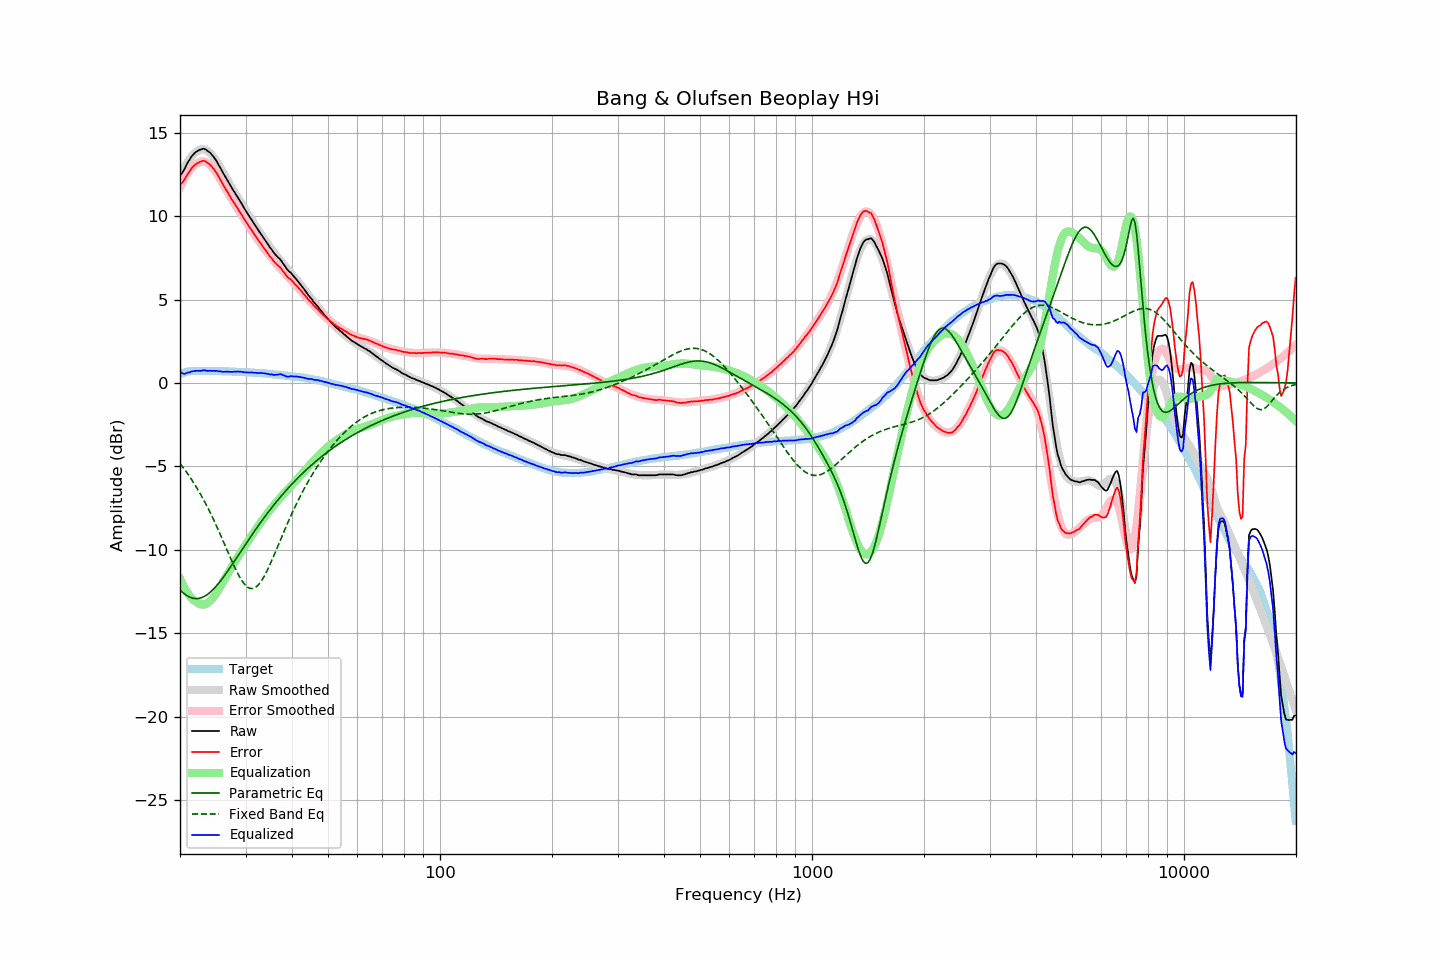

Values plotted in this chart, from the file beside it:
frequency, raw, error, smoothed, error_smoothed, equalization, parametric_eq, fixed_band_eq, equalized_raw, equalized_smoothed, target
20.00, 12.45, 11.90, 12.29, 11.72, -11.72, -12.40, -4.82, 0.73, 0.57, 0.55
20.20, 12.54, 11.96, 12.52, 11.93, -11.93, -12.49, -4.94, 0.61, 0.59, 0.58
20.40, 12.68, 12.07, 12.74, 12.13, -12.13, -12.58, -5.07, 0.56, 0.61, 0.61
20.61, 12.85, 12.22, 12.94, 12.30, -12.30, -12.65, -5.20, 0.54, 0.63, 0.63
20.81, 13.06, 12.40, 13.12, 12.47, -12.47, -12.72, -5.33, 0.60, 0.65, 0.66
21.02, 13.24, 12.55, 13.28, 12.61, -12.61, -12.78, -5.47, 0.63, 0.67, 0.69
21.23, 13.38, 12.68, 13.43, 12.75, -12.75, -12.83, -5.61, 0.64, 0.68, 0.70
21.44, 13.55, 12.84, 13.56, 12.86, -12.86, -12.86, -5.75, 0.69, 0.69, 0.71
21.66, 13.66, 12.94, 13.67, 12.96, -12.96, -12.89, -5.90, 0.70, 0.71, 0.72
21.87, 13.76, 13.04, 13.76, 13.05, -13.05, -12.91, -6.05, 0.71, 0.72, 0.72
22.09, 13.85, 13.12, 13.84, 13.12, -13.12, -12.92, -6.21, 0.73, 0.72, 0.73
22.31, 13.90, 13.17, 13.90, 13.17, -13.17, -12.91, -6.37, 0.73, 0.73, 0.73
22.54, 13.96, 13.23, 13.96, 13.23, -13.23, -12.90, -6.53, 0.73, 0.73, 0.73
22.76, 13.99, 13.26, 14.00, 13.27, -13.27, -12.87, -6.70, 0.73, 0.73, 0.73
22.99, 14.03, 13.31, 14.01, 13.28, -13.28, -12.84, -6.88, 0.75, 0.73, 0.72
23.22, 14.03, 13.31, 13.99, 13.27, -13.27, -12.79, -7.05, 0.76, 0.73, 0.72
23.45, 13.99, 13.27, 13.96, 13.24, -13.24, -12.74, -7.23, 0.75, 0.72, 0.72
23.69, 13.91, 13.19, 13.91, 13.19, -13.19, -12.67, -7.42, 0.73, 0.72, 0.72
23.92, 13.85, 13.13, 13.84, 13.12, -13.12, -12.60, -7.61, 0.73, 0.72, 0.72
24.16, 13.77, 13.05, 13.75, 13.03, -13.03, -12.52, -7.81, 0.74, 0.72, 0.72
24.40, 13.65, 12.93, 13.64, 12.93, -12.93, -12.43, -8.01, 0.72, 0.72, 0.72
24.65, 13.54, 12.83, 13.52, 12.81, -12.81, -12.33, -8.21, 0.73, 0.71, 0.71
24.89, 13.40, 12.69, 13.39, 12.68, -12.68, -12.23, -8.42, 0.72, 0.71, 0.71
25.14, 13.26, 12.55, 13.24, 12.53, -12.53, -12.12, -8.63, 0.73, 0.71, 0.71
25.39, 13.07, 12.36, 13.08, 12.37, -12.37, -12.00, -8.84, 0.69, 0.71, 0.71
25.65, 12.91, 12.20, 12.92, 12.21, -12.21, -11.88, -9.06, 0.70, 0.71, 0.71
25.91, 12.73, 12.03, 12.75, 12.05, -12.05, -11.76, -9.28, 0.68, 0.70, 0.70
26.16, 12.55, 11.85, 12.58, 11.88, -11.88, -11.63, -9.50, 0.67, 0.70, 0.70
26.43, 12.39, 11.69, 12.42, 11.72, -11.72, -11.50, -9.73, 0.68, 0.70, 0.70
26.69, 12.23, 11.53, 12.24, 11.55, -11.55, -11.36, -9.95, 0.68, 0.70, 0.70
26.96, 12.06, 11.36, 12.07, 11.38, -11.38, -11.22, -10.17, 0.68, 0.69, 0.70
27.23, 11.88, 11.19, 11.91, 11.22, -11.22, -11.08, -10.40, 0.67, 0.69, 0.69
27.50, 11.72, 11.03, 11.74, 11.05, -11.05, -10.94, -10.61, 0.67, 0.69, 0.69
27.77, 11.56, 10.88, 11.58, 10.89, -10.89, -10.80, -10.83, 0.67, 0.68, 0.68
28.05, 11.42, 10.74, 11.41, 10.73, -10.73, -10.65, -11.04, 0.69, 0.68, 0.68
28.33, 11.26, 10.59, 11.26, 10.58, -10.58, -10.51, -11.24, 0.68, 0.68, 0.67
28.62, 11.11, 10.44, 11.10, 10.43, -10.43, -10.36, -11.43, 0.69, 0.67, 0.67
28.90, 10.95, 10.28, 10.94, 10.27, -10.27, -10.21, -11.60, 0.68, 0.67, 0.67
29.19, 10.80, 10.14, 10.78, 10.12, -10.12, -10.07, -11.77, 0.68, 0.66, 0.66
29.48, 10.63, 9.97, 10.63, 9.97, -9.97, -9.92, -11.91, 0.66, 0.66, 0.66
29.78, 10.46, 9.81, 10.47, 9.82, -9.82, -9.78, -12.04, 0.64, 0.65, 0.65
30.08, 10.31, 9.66, 10.32, 9.67, -9.67, -9.63, -12.14, 0.64, 0.65, 0.65
30.38, 10.15, 9.51, 10.17, 9.52, -9.52, -9.49, -12.22, 0.63, 0.64, 0.64
30.68, 10.00, 9.36, 10.01, 9.38, -9.38, -9.34, -12.28, 0.63, 0.64, 0.64
30.99, 9.86, 9.23, 9.86, 9.23, -9.23, -9.20, -12.31, 0.63, 0.63, 0.63
31.30, 9.71, 9.09, 9.71, 9.09, -9.09, -9.06, -12.32, 0.63, 0.62, 0.62
31.61, 9.55, 8.93, 9.56, 8.94, -8.94, -8.92, -12.29, 0.61, 0.62, 0.62
31.93, 9.41, 8.80, 9.41, 8.80, -8.80, -8.78, -12.24, 0.62, 0.61, 0.61
32.24, 9.26, 8.66, 9.26, 8.66, -8.66, -8.64, -12.17, 0.60, 0.60, 0.60
32.57, 9.11, 8.51, 9.12, 8.52, -8.52, -8.51, -12.07, 0.60, 0.60, 0.60
32.89, 8.98, 8.39, 8.97, 8.38, -8.38, -8.37, -11.95, 0.60, 0.59, 0.59
33.22, 8.84, 8.26, 8.82, 8.24, -8.24, -8.24, -11.81, 0.60, 0.58, 0.58
33.55, 8.69, 8.11, 8.68, 8.11, -8.11, -8.11, -11.65, 0.58, 0.57, 0.58
33.89, 8.55, 7.98, 8.54, 7.98, -7.98, -7.98, -11.47, 0.58, 0.57, 0.57
34.23, 8.40, 7.84, 8.41, 7.85, -7.85, -7.85, -11.28, 0.55, 0.56, 0.56
34.57, 8.27, 7.72, 8.27, 7.73, -7.73, -7.72, -11.08, 0.55, 0.55, 0.55
34.92, 8.11, 7.57, 8.15, 7.60, -7.60, -7.60, -10.87, 0.51, 0.54, 0.54
35.27, 8.00, 7.47, 8.02, 7.48, -7.48, -7.47, -10.65, 0.52, 0.53, 0.53
35.62, 7.85, 7.33, 7.89, 7.36, -7.36, -7.35, -10.43, 0.49, 0.52, 0.52
35.97, 7.73, 7.22, 7.76, 7.25, -7.25, -7.23, -10.20, 0.48, 0.51, 0.51
... 635 more rows
